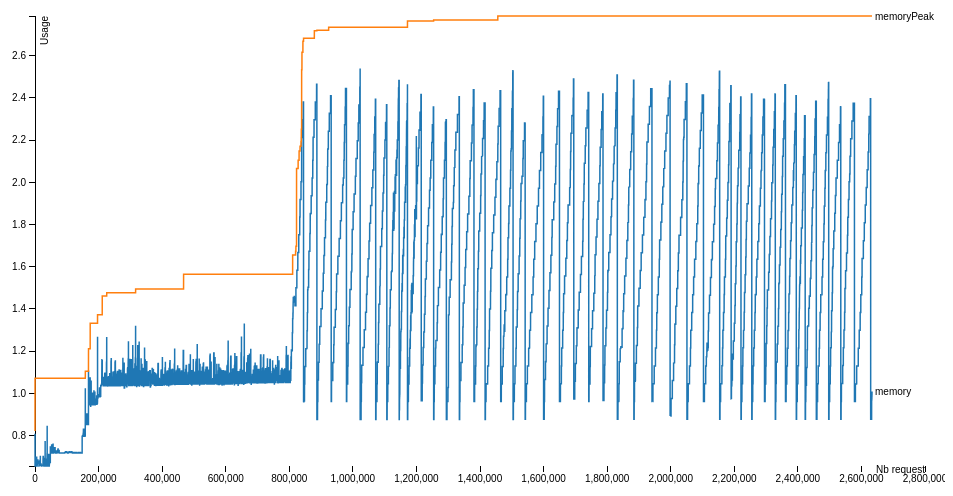
D3 v3 page, settled after 360 driven frames (6 s of simulated time); the page loaded 1 data file(s).


    var margin = {top: 20, right: 20, bottom: 30, left: 50},
        width = 960 - margin.left - margin.right,
        height = 500 - margin.top - margin.bottom;

    var x = d3.scale.linear()
        .range([0, width]);

    var y = d3.scale.linear()
        .range([height, 0]);

    var color = d3.scale.category10();

    var xAxis = d3.svg.axis()
        .scale(x)
        .orient("bottom");

    var yAxis = d3.svg.axis()
        .scale(y)
        .orient("left");

    var line = d3.svg.line()
        .x(function(d) { return x(d.nb); })
        .y(function(d) { return y(d.usage); });

    var svg = d3.select("body").append("svg")
        .attr("width", width + margin.left + margin.right)
        .attr("height", height + margin.top + margin.bottom)
      .append("g")
        .attr("transform", "translate(" + margin.left + "," + margin.top + ")");

    d3.csv("result-do-nothing.csv", function(error, data) {
      color.domain(d3.keys(data[0]).filter(function(key) { return key !== "nb"; }));

      var usages = color.domain().map(function(name) {
        return {
          name: name,
          values: data.map(function(d) {
            return {nb: d.nb, usage: +d[name]};
          })
        };
      });

      // x.domain(d3.extent(data, function(d) { return d.nb; }));
      x.domain([0, 2800000]);
      y.domain([
        d3.min(usages, function(c) { return d3.min(c.values, function(v) { return v.usage; }); }),
        d3.max(usages, function(c) { return d3.max(c.values, function(v) { return v.usage; }); })
      ]);

      svg.append("g")
          .attr("class", "x axis")
          .attr("transform", "translate(0," + height + ")")
          .call(xAxis)
        .append("text")
          .attr("x", width)
          .attr("dy", ".71em")
          .style("text-anchor", "end")
          .text("Nb request");

      svg.append("g")
          .attr("class", "y axis")
          .call(yAxis)
        .append("text")
          .attr("transform", "rotate(-90)")
          .attr("y", 6)
          .attr("dy", ".71em")
          .style("text-anchor", "end")
          .text("Usage");

      var usage = svg.selectAll(".usage")
          .data(usages)
        .enter().append("g")
          .attr("class", "usage");

      usage.append("path")
          .attr("class", "line")
          .attr("d", function(d) { return line(d.values); })
          .style("stroke", function(d) { return color(d.name); });

      usage.append("text")
          .datum(function(d) { return {name: d.name, value: d.values[d.values.length - 1]}; })
          .attr("transform", function(d) { return "translate(" + x(d.value.nb) + "," + y(d.value.usage) + ")"; })
          .attr("x", 3)
          .attr("dy", ".35em")
          .text(function(d) { return d.name; });
    });


### data: result-do-nothing.csv
nb, memory, memoryPeak
0, 0.809, 0.822, 
100, 0.779, 1.072, 
200, 0.656, 1.072, 
300, 0.656, 1.072, 
400, 0.656, 1.072, 
500, 0.656, 1.072, 
600, 0.656, 1.072, 
700, 0.656, 1.072, 
800, 0.656, 1.072, 
900, 0.656, 1.072, 
1000, 0.656, 1.072, 
1100, 0.656, 1.072, 
1200, 0.656, 1.072, 
1300, 0.656, 1.072, 
1400, 0.656, 1.072, 
1500, 0.656, 1.072, 
1600, 0.656, 1.072, 
1700, 0.656, 1.072, 
1800, 0.656, 1.072, 
1900, 0.656, 1.072, 
2000, 0.656, 1.072, 
2100, 0.656, 1.072, 
2200, 0.656, 1.072, 
2300, 0.656, 1.072, 
2400, 0.656, 1.072, 
2500, 0.656, 1.072, 
2600, 0.656, 1.072, 
2700, 0.656, 1.072, 
2800, 0.656, 1.072, 
2900, 0.656, 1.072, 
3000, 0.656, 1.072, 
3100, 0.656, 1.072, 
3200, 0.656, 1.072, 
3300, 0.656, 1.072, 
3400, 0.656, 1.072, 
3500, 0.656, 1.072, 
3600, 0.659, 1.072, 
3700, 0.662, 1.072, 
3800, 0.662, 1.072, 
3900, 0.666, 1.072, 
4000, 0.672, 1.072, 
4100, 0.685, 1.072, 
4200, 0.698, 1.072, 
4300, 0.698, 1.072, 
4400, 0.698, 1.072, 
4500, 0.698, 1.072, 
4600, 0.698, 1.072, 
4700, 0.698, 1.072, 
4800, 0.698, 1.072, 
4900, 0.698, 1.072, 
5000, 0.698, 1.072, 
5100, 0.698, 1.072, 
5200, 0.698, 1.072, 
5300, 0.698, 1.072, 
5400, 0.659, 1.072, 
5500, 0.656, 1.072, 
5600, 0.656, 1.072, 
5700, 0.656, 1.072, 
5800, 0.656, 1.072, 
5900, 0.656, 1.072, 
... 26,274 more rows